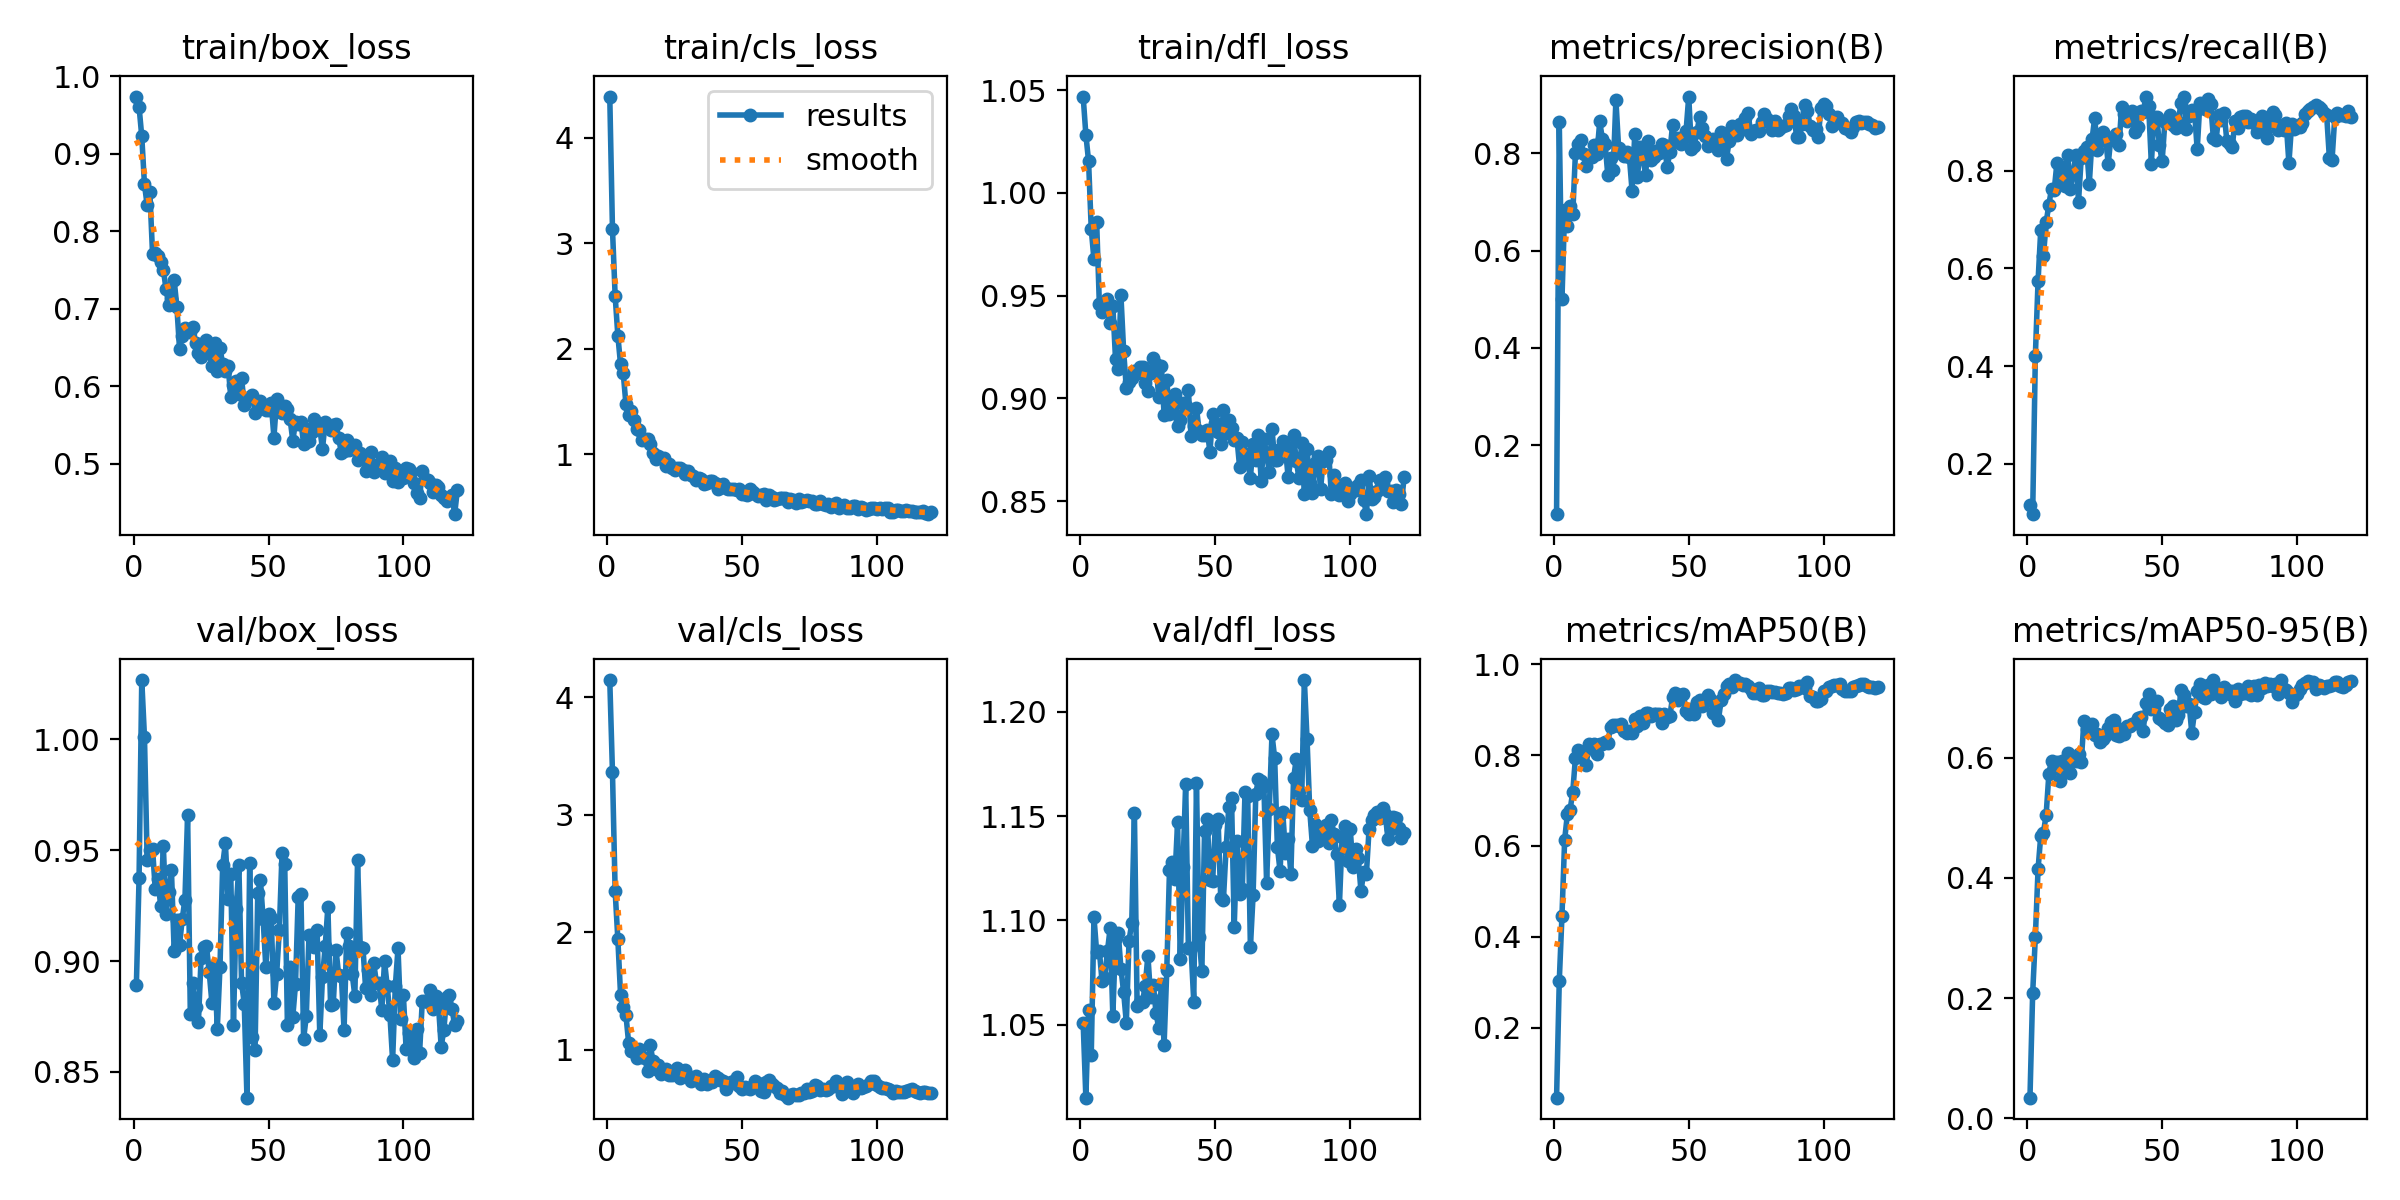

The file beside this chart, header and first rows:
epoch, time, train/box_loss, train/cls_loss, train/dfl_loss, metrics/precision(B), metrics/recall(B), metrics/mAP50(B), metrics/mAP50-95(B), val/box_loss, val/cls_loss, val/dfl_loss, lr/pg0, lr/pg1, lr/pg2
1, 2.012, 0.9739, 4.389, 1.047, 0.05804, 0.1168, 0.04627, 0.0346, 0.889, 4.146, 1.051, 0.0001578, 0.0001578, 0.0001578
2, 3.994, 0.9607, 3.135, 1.028, 0.8651, 0.09732, 0.3025, 0.2082, 0.9375, 3.363, 1.015, 0.0003182, 0.0003182, 0.0003182
3, 5.997, 0.9224, 2.499, 1.016, 0.4997, 0.4219, 0.4464, 0.3025, 1.027, 2.347, 1.057, 0.0004759, 0.0004759, 0.0004759
4, 7.996, 0.8608, 2.125, 0.9823, 0.6835, 0.5742, 0.614, 0.4146, 1.001, 1.938, 1.036, 0.000513, 0.000513, 0.000513
5, 10, 0.8336, 1.852, 0.9676, 0.6511, 0.6791, 0.6692, 0.4705, 0.9458, 1.468, 1.102, 0.0005086, 0.0005086, 0.0005086
6, 11.98, 0.8508, 1.768, 0.986, 0.691, 0.6259, 0.6787, 0.4752, 0.9501, 1.361, 1.085, 0.0005043, 0.0005043, 0.0005043
7, 13.93, 0.7704, 1.473, 0.9458, 0.6754, 0.6941, 0.7188, 0.5053, 0.9506, 1.294, 1.085, 0.0005, 0.0005, 0.0005
8, 15.93, 0.7725, 1.371, 0.9423, 0.8012, 0.7305, 0.7941, 0.5724, 0.9326, 1.057, 1.071, 0.0004956, 0.0004956, 0.0004956
9, 17.95, 0.7686, 1.415, 0.9434, 0.8189, 0.7633, 0.8109, 0.5951, 0.9369, 0.985, 1.072, 0.0004913, 0.0004913, 0.0004913
10, 19.91, 0.7599, 1.327, 0.9485, 0.8272, 0.7608, 0.7946, 0.5835, 0.9249, 0.9786, 1.085, 0.0004869, 0.0004869, 0.0004869
11, 21.88, 0.7506, 1.244, 0.9367, 0.7988, 0.8163, 0.8064, 0.5934, 0.9519, 0.9301, 1.096, 0.0004826, 0.0004826, 0.0004826
12, 23.86, 0.7253, 1.231, 0.9451, 0.774, 0.7743, 0.7788, 0.5617, 0.9213, 1.005, 1.054, 0.0004783, 0.0004783, 0.0004783
13, 25.83, 0.7047, 1.136, 0.919, 0.7924, 0.8072, 0.8244, 0.5953, 0.9312, 0.9389, 1.092, 0.0004739, 0.0004739, 0.0004739
14, 27.92, 0.7123, 1.143, 0.9143, 0.7918, 0.7698, 0.817, 0.5777, 0.9412, 0.9333, 1.094, 0.0004696, 0.0004696, 0.0004696
15, 29.89, 0.7375, 1.149, 0.9501, 0.8163, 0.8319, 0.8249, 0.6084, 0.9047, 0.8151, 1.077, 0.0004652, 0.0004652, 0.0004652
16, 31.9, 0.7029, 1.097, 0.9233, 0.7989, 0.7629, 0.8014, 0.5745, 0.9187, 1.044, 1.066, 0.0004609, 0.0004609, 0.0004609
17, 33.88, 0.6487, 1.015, 0.9049, 0.8656, 0.795, 0.8243, 0.5997, 0.9071, 0.9048, 1.051, 0.0004566, 0.0004566, 0.0004566
18, 35.83, 0.665, 0.9604, 0.9078, 0.8287, 0.8317, 0.8241, 0.5937, 0.9189, 0.8321, 1.09, 0.0004522, 0.0004522, 0.0004522
19, 37.79, 0.6753, 0.9807, 0.9102, 0.8201, 0.7369, 0.8277, 0.6057, 0.9277, 0.8659, 1.099, 0.0004479, 0.0004479, 0.0004479
20, 39.75, 0.6726, 0.9651, 0.9132, 0.7546, 0.8257, 0.8273, 0.5924, 0.966, 0.7893, 1.151, 0.0004436, 0.0004436, 0.0004436
21, 41.71, 0.6703, 0.9615, 0.9124, 0.79, 0.8403, 0.8607, 0.6615, 0.8761, 0.827, 1.059, 0.0004392, 0.0004392, 0.0004392
22, 43.67, 0.6759, 0.8935, 0.9153, 0.7655, 0.8477, 0.8664, 0.6475, 0.8902, 0.8355, 1.061, 0.0004349, 0.0004349, 0.0004349
23, 45.81, 0.6557, 0.9088, 0.9152, 0.9097, 0.7737, 0.8669, 0.6479, 0.8794, 0.7868, 1.061, 0.0004305, 0.0004305, 0.0004305
24, 47.79, 0.6427, 0.8729, 0.9074, 0.8111, 0.8639, 0.863, 0.6565, 0.8723, 0.7838, 1.069, 0.0004262, 0.0004262, 0.0004262
25, 49.75, 0.6373, 0.8497, 0.9035, 0.8004, 0.9082, 0.8691, 0.6378, 0.9015, 0.8105, 1.083, 0.0004219, 0.0004219, 0.0004219
26, 51.73, 0.6541, 0.8724, 0.9123, 0.7943, 0.8424, 0.8538, 0.6399, 0.9063, 0.8412, 1.063, 0.0004175, 0.0004175, 0.0004175
27, 53.76, 0.66, 0.8691, 0.9197, 0.8023, 0.8609, 0.8489, 0.6266, 0.9066, 0.7611, 1.069, 0.0004132, 0.0004132, 0.0004132
28, 55.75, 0.6434, 0.85, 0.917, 0.7923, 0.8797, 0.8526, 0.6304, 0.8951, 0.8184, 1.056, 0.0004088, 0.0004088, 0.0004088
29, 57.74, 0.6256, 0.8133, 0.9006, 0.7222, 0.8711, 0.8483, 0.6355, 0.8812, 0.8318, 1.048, 0.0004045, 0.0004045, 0.0004045
30, 59.69, 0.6561, 0.8433, 0.916, 0.8406, 0.8134, 0.88, 0.6493, 0.8984, 0.7757, 1.069, 0.0004002, 0.0004002, 0.0004002
31, 61.81, 0.6195, 0.8026, 0.892, 0.751, 0.8679, 0.8629, 0.6594, 0.8695, 0.7312, 1.04, 0.0003958, 0.0003958, 0.0003958
32, 63.79, 0.6491, 0.7976, 0.909, 0.8136, 0.8627, 0.8866, 0.6622, 0.8975, 0.7471, 1.076, 0.0003915, 0.0003915, 0.0003915
33, 65.75, 0.6287, 0.7562, 0.8923, 0.7918, 0.8755, 0.87, 0.637, 0.9434, 0.7769, 1.124, 0.0003871, 0.0003871, 0.0003871
34, 67.72, 0.6192, 0.7808, 0.8963, 0.7561, 0.8528, 0.8916, 0.6358, 0.9533, 0.7398, 1.128, 0.0003828, 0.0003828, 0.0003828
35, 69.66, 0.6266, 0.7636, 0.9022, 0.8247, 0.9302, 0.8927, 0.6476, 0.928, 0.7083, 1.12, 0.0003785, 0.0003785, 0.0003785
36, 71.67, 0.586, 0.7242, 0.8866, 0.7858, 0.9158, 0.8855, 0.6389, 0.9394, 0.753, 1.147, 0.0003741, 0.0003741, 0.0003741
37, 73.64, 0.6016, 0.7316, 0.8894, 0.7915, 0.9012, 0.8912, 0.6529, 0.8711, 0.7116, 1.082, 0.0003698, 0.0003698, 0.0003698
38, 75.6, 0.6067, 0.7519, 0.898, 0.8047, 0.9118, 0.89, 0.6522, 0.9234, 0.7354, 1.125, 0.0003654, 0.0003654, 0.0003654
39, 77.56, 0.5896, 0.7445, 0.8962, 0.8002, 0.9226, 0.8893, 0.6552, 0.9432, 0.7219, 1.166, 0.0003611, 0.0003611, 0.0003611
40, 79.53, 0.6102, 0.73, 0.9041, 0.8191, 0.8801, 0.8708, 0.6576, 0.8901, 0.773, 1.087, 0.0003568, 0.0003568, 0.0003568
41, 81.51, 0.5764, 0.6747, 0.8815, 0.8175, 0.8893, 0.8908, 0.6658, 0.8807, 0.7601, 1.087, 0.0003524, 0.0003524, 0.0003524
42, 83.5, 0.5853, 0.7087, 0.8863, 0.7717, 0.9228, 0.8825, 0.6668, 0.8383, 0.7396, 1.061, 0.0003481, 0.0003481, 0.0003481
43, 85.5, 0.5844, 0.7167, 0.8954, 0.8024, 0.9206, 0.8863, 0.6443, 0.944, 0.7313, 1.166, 0.0003437, 0.0003437, 0.0003437
44, 87.47, 0.5893, 0.6806, 0.8841, 0.8585, 0.9518, 0.9267, 0.6917, 0.8659, 0.6638, 1.092, 0.0003394, 0.0003394, 0.0003394
45, 89.46, 0.566, 0.6746, 0.8821, 0.8252, 0.9325, 0.9357, 0.7064, 0.8598, 0.7022, 1.076, 0.0003351, 0.0003351, 0.0003351
46, 91.51, 0.5796, 0.6744, 0.8822, 0.8311, 0.8144, 0.9217, 0.6806, 0.9307, 0.723, 1.143, 0.0003307, 0.0003307, 0.0003307
47, 93.49, 0.5812, 0.6709, 0.8847, 0.8189, 0.9101, 0.9313, 0.6828, 0.9364, 0.7334, 1.149, 0.0003264, 0.0003264, 0.0003264
48, 95.45, 0.5735, 0.6614, 0.8738, 0.8308, 0.9104, 0.9338, 0.6935, 0.9188, 0.7696, 1.119, 0.000322, 0.000322, 0.000322
49, 97.44, 0.5695, 0.6703, 0.8922, 0.845, 0.8525, 0.8977, 0.6658, 0.8972, 0.6923, 1.119, 0.0003177, 0.0003177, 0.0003177
50, 99.39, 0.5693, 0.6267, 0.8881, 0.9168, 0.8193, 0.8903, 0.6627, 0.9214, 0.6688, 1.146, 0.0003134, 0.0003134, 0.0003134
51, 101.4, 0.5786, 0.6282, 0.8838, 0.8082, 0.8989, 0.9008, 0.6581, 0.9194, 0.687, 1.149, 0.000309, 0.000309, 0.000309
52, 103.3, 0.5338, 0.6167, 0.8779, 0.8153, 0.9054, 0.8901, 0.6551, 0.8811, 0.6779, 1.111, 0.0003047, 0.0003047, 0.0003047
53, 105.3, 0.5837, 0.6701, 0.8942, 0.843, 0.9144, 0.9177, 0.6812, 0.894, 0.6671, 1.11, 0.0003003, 0.0003003, 0.0003003
54, 107.3, 0.5737, 0.6416, 0.8831, 0.8737, 0.8936, 0.9213, 0.6861, 0.9139, 0.6935, 1.135, 0.000296, 0.000296, 0.000296
55, 109.3, 0.5649, 0.6256, 0.8893, 0.8527, 0.8882, 0.9076, 0.6629, 0.9487, 0.7362, 1.154, 0.0002917, 0.0002917, 0.0002917
56, 111.3, 0.574, 0.6102, 0.8854, 0.8362, 0.9, 0.9185, 0.6713, 0.9439, 0.7127, 1.159, 0.0002873, 0.0002873, 0.0002873
57, 113.4, 0.571, 0.6133, 0.8796, 0.8149, 0.9393, 0.9329, 0.7125, 0.8711, 0.6447, 1.097, 0.000283, 0.000283, 0.000283
58, 115.3, 0.5575, 0.6225, 0.8808, 0.8206, 0.95, 0.9242, 0.7048, 0.8971, 0.644, 1.138, 0.0002786, 0.0002786, 0.0002786
59, 117.3, 0.5295, 0.5689, 0.8666, 0.8297, 0.8847, 0.8915, 0.6853, 0.8749, 0.7218, 1.113, 0.0002743, 0.0002743, 0.0002743
60, 119.4, 0.5544, 0.6121, 0.8788, 0.816, 0.9116, 0.9124, 0.6898, 0.8895, 0.7455, 1.115, 0.00027, 0.00027, 0.00027
... 60 more rows
